Labelled photos from "dataset_validador", an image-classification folder in guilhermevbagio/haCARton. The possible labels are: aprovar, rejeitar, revisar.

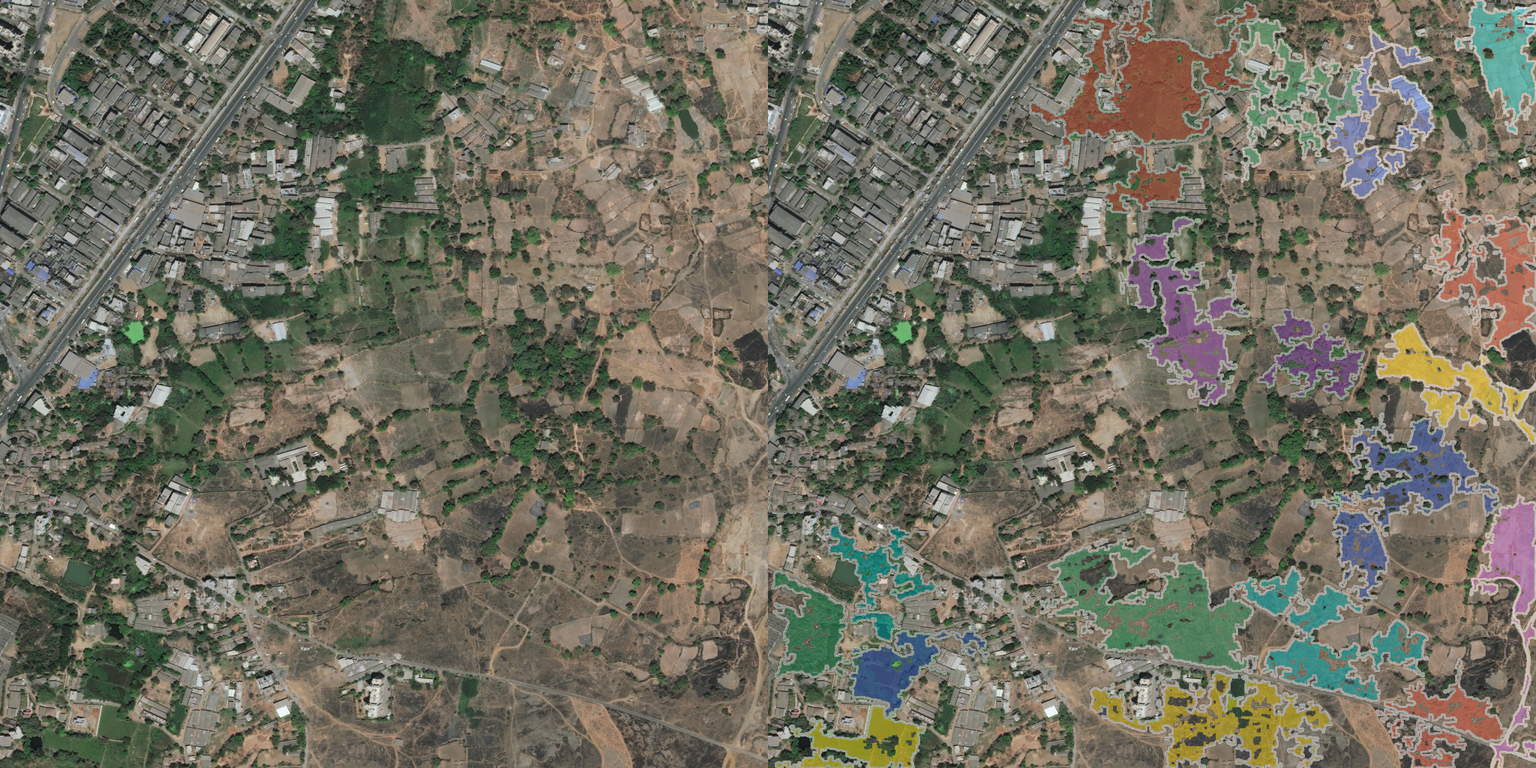
Label: rejeitar

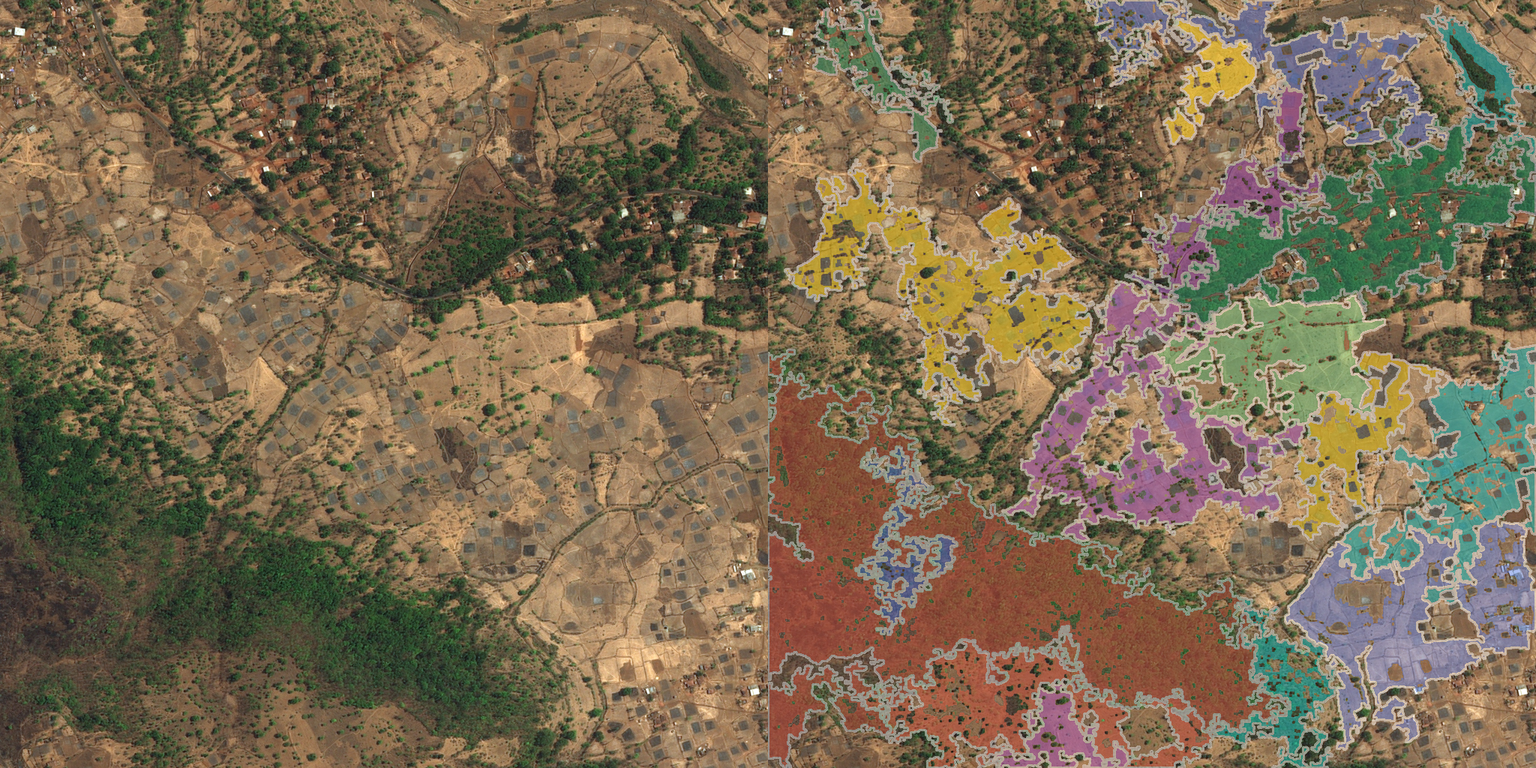
Label: revisar

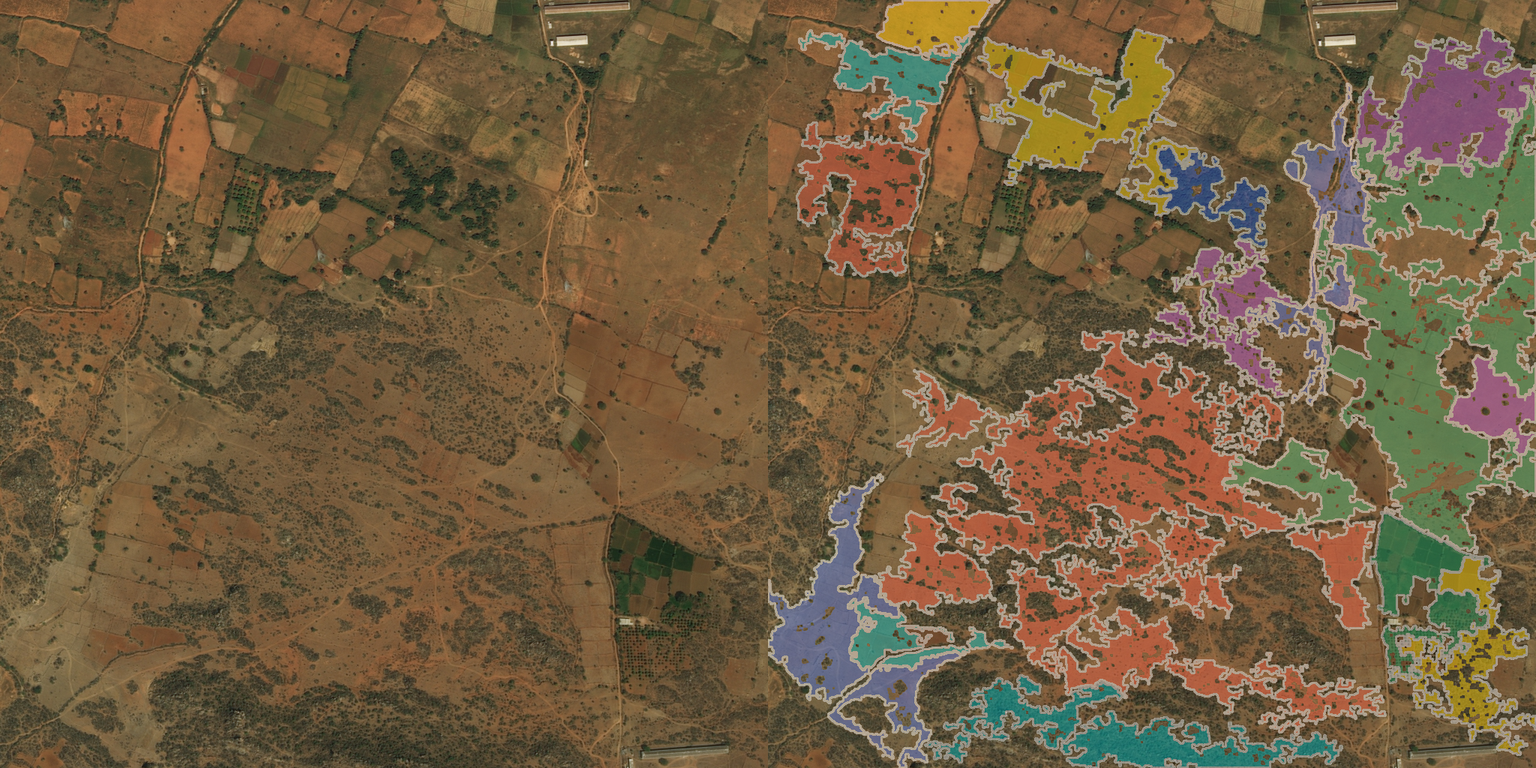
Label: aprovar

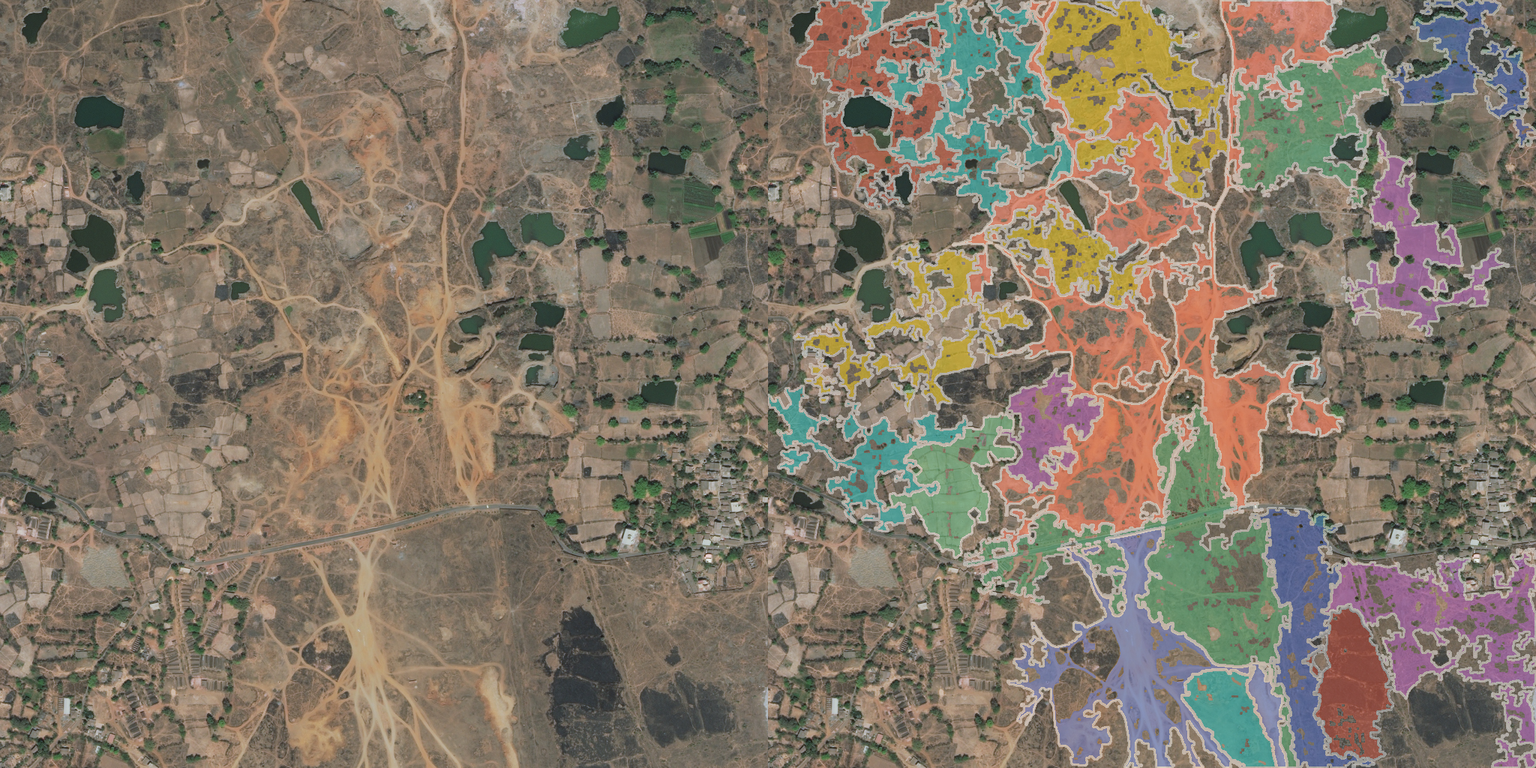
Label: rejeitar

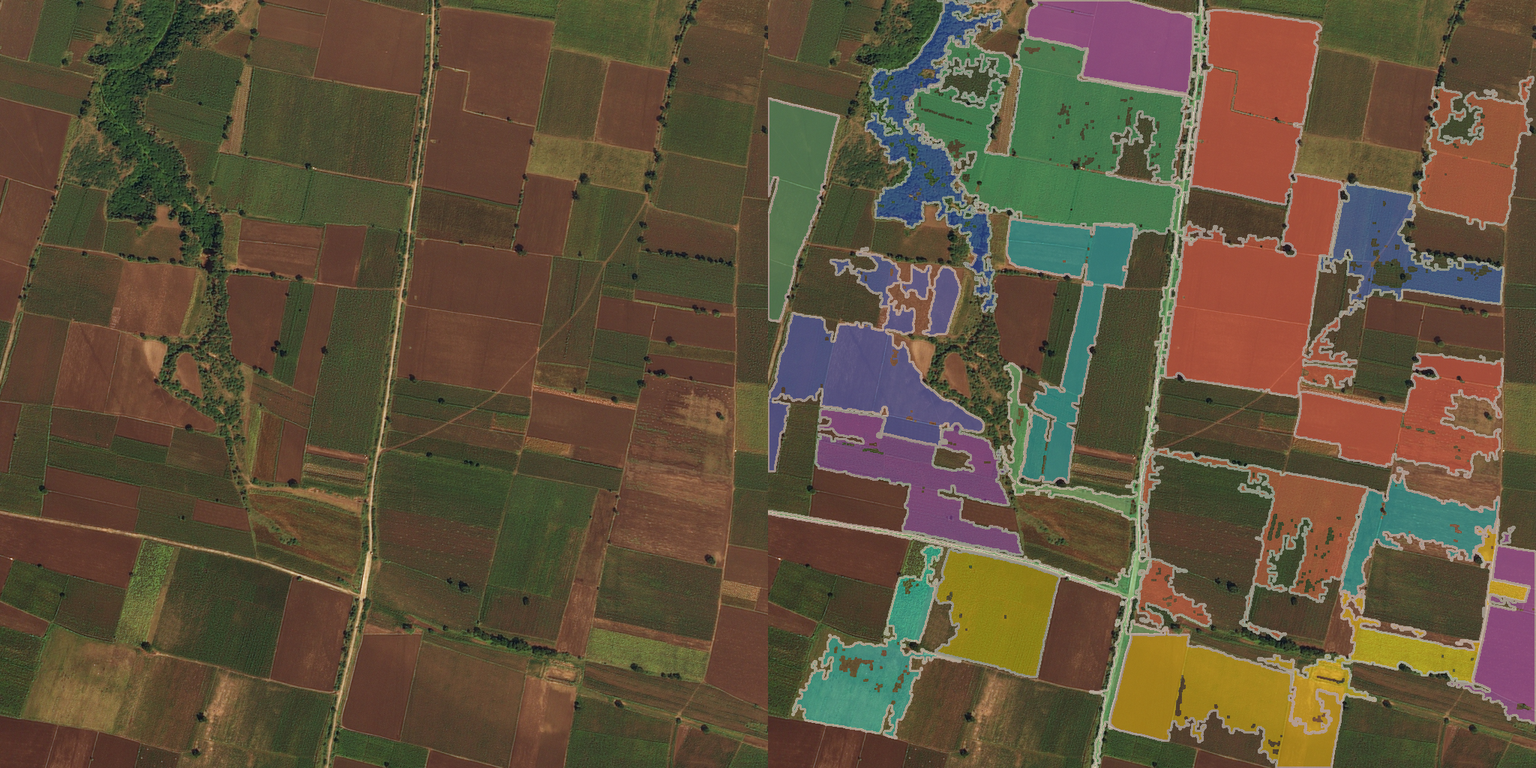
Label: revisar

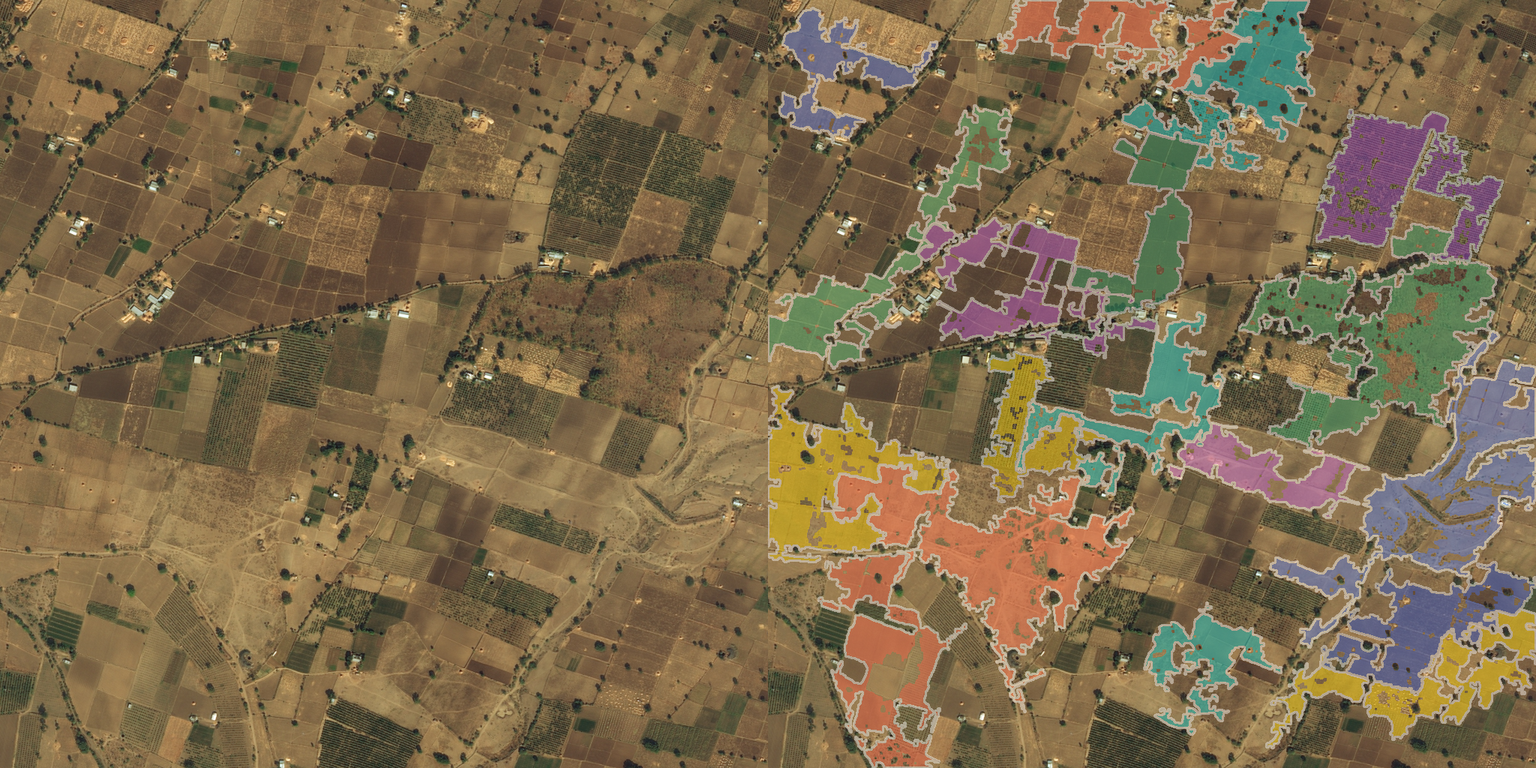
Label: aprovar
